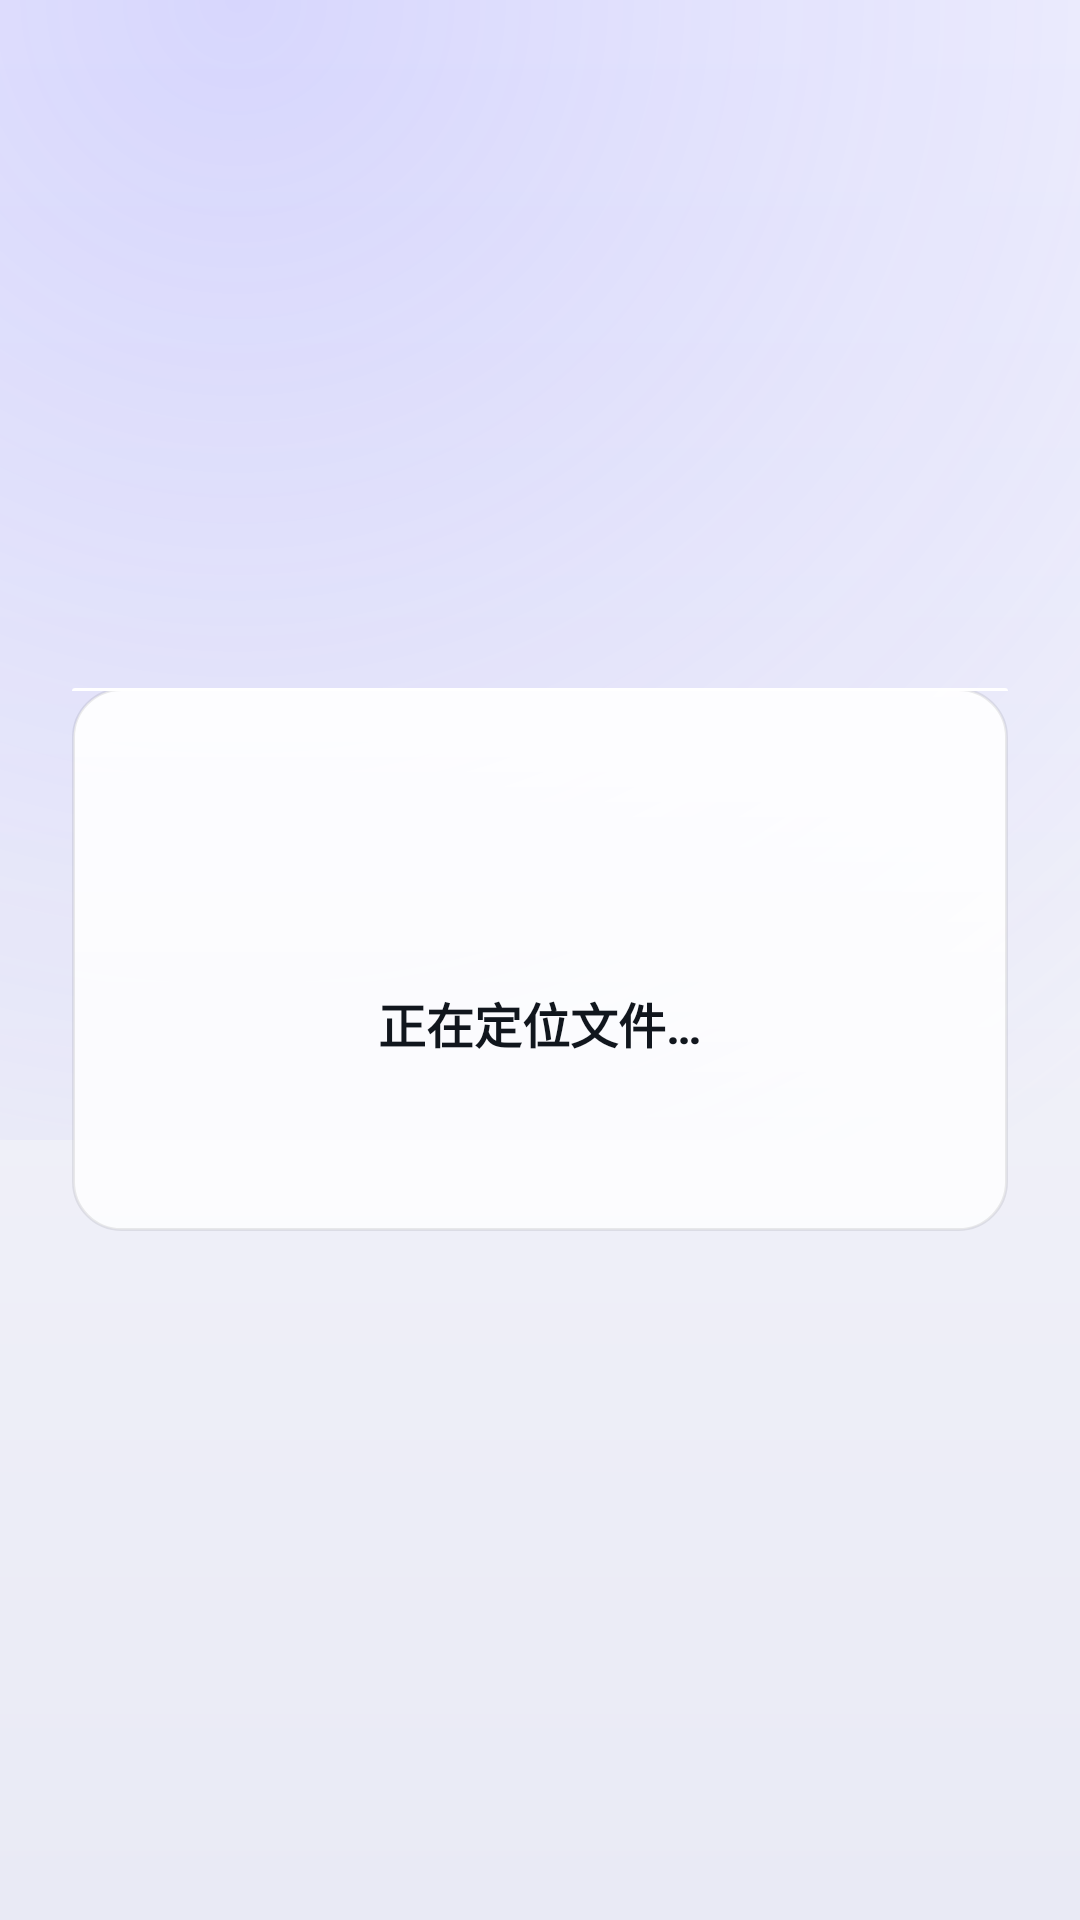

Write the Android layout XML for this screen, with the resource values it uses.
<!-- AndroidManifest.xml: activity theme Theme.RouXin -->
<!-- res/layout/activity_incoming.xml -->
<?xml version="1.0" encoding="utf-8"?>
<androidx.constraintlayout.widget.ConstraintLayout
    xmlns:android="http://schemas.android.com/apk/res/android"
    xmlns:app="http://schemas.android.com/apk/res-auto"
    android:layout_width="match_parent"
    android:layout_height="match_parent">

    <androidx.core.widget.NestedScrollView
        android:id="@+id/incomingRoot"
        android:layout_width="0dp"
        android:layout_height="0dp"
        android:fillViewport="true"
        app:layout_constraintBottom_toBottomOf="parent"
        app:layout_constraintEnd_toEndOf="parent"
        app:layout_constraintStart_toStartOf="parent"
        app:layout_constraintTop_toTopOf="parent"
        app:layout_constraintWidth_max="@dimen/content_max_width"
        app:layout_constraintWidth_min="0dp">

        <LinearLayout
            android:layout_width="match_parent"
            android:layout_height="wrap_content"
            android:gravity="center"
            android:orientation="vertical"
            android:padding="@dimen/page_padding">

            <LinearLayout
                android:layout_width="match_parent"
                android:layout_height="wrap_content"
                android:background="@drawable/bg_glass_card"
                android:gravity="center"
                android:orientation="vertical"
                android:paddingHorizontal="24dp"
                android:paddingVertical="32dp">

                <ProgressBar
                    android:layout_width="48dp"
                    android:layout_height="48dp"
                    android:indeterminate="true" />

                <TextView
                    android:layout_width="wrap_content"
                    android:layout_height="wrap_content"
                    android:layout_marginTop="20dp"
                    android:text="正在定位文件…"
                    android:textColor="@color/text_primary"
                    android:textSize="16sp"
                    android:textStyle="bold" />

                <TextView
                    android:id="@+id/incomingStatus"
                    android:layout_width="match_parent"
                    android:layout_height="wrap_content"
                    android:layout_marginTop="8dp"
                    android:ellipsize="middle"
                    android:gravity="center"
                    android:maxLines="2"
                    android:textColor="@color/text_tertiary"
                    android:textSize="13sp" />
            </LinearLayout>
        </LinearLayout>
    </androidx.core.widget.NestedScrollView>
</androidx.constraintlayout.widget.ConstraintLayout>
<!-- resources referenced by this layout -->
<resources>
  <color name="text_primary">#FF11161D</color>
  <color name="text_tertiary">#FF7B8496</color>
  <dimen name="content_max_width">680dp</dimen>
  <dimen name="page_padding">24dp</dimen>
  <!-- drawable bg_glass_card (drawable) -->
  <?xml version="1.0" encoding="utf-8"?>
  <layer-list xmlns:android="http://schemas.android.com/apk/res/android">
  
      <item>
          <shape android:shape="rectangle">
              <gradient
                  android:angle="270"
                  android:endColor="@color/glass_fill_bottom"
                  android:startColor="@color/glass_fill_top" />
              <corners android:radius="16dp" />
              <stroke
                  android:width="1dp"
                  android:color="@color/glass_stroke" />
          </shape>
      </item>
  
      <item
          android:gravity="top"
          android:height="1dp">
          <shape android:shape="rectangle">
              <solid android:color="@color/glass_highlight" />
              <corners
                  android:topLeftRadius="16dp"
                  android:topRightRadius="16dp" />
          </shape>
      </item>
  
  </layer-list>
  <style name="Theme.RouXin" parent="Theme.RouXin.Base" />
  <color name="glass_fill_bottom">#C4FFFFFF</color>
  <color name="glass_fill_top">#E8FFFFFF</color>
  <color name="glass_stroke">#14000000</color>
  <color name="glass_highlight">#FFFFFFFF</color>
  <style name="Theme.RouXin.Base" parent="Theme.Material3.DayNight.NoActionBar">
          <item name="android:windowBackground">@drawable/bg_app_backdrop</item>
          <item name="android:statusBarColor">@color/app_bg_top</item>
          <item name="android:navigationBarColor">@color/app_bg_bottom</item>
          <item name="android:windowLightStatusBar">true</item>
          <item name="android:windowLightNavigationBar">true</item>
  
          <item name="colorPrimary">@color/primary</item>
          <item name="colorPrimaryDark">@color/primary_dark</item>
          <item name="colorOnPrimary">@color/on_primary</item>
          <item name="colorPrimaryContainer">@color/primary_container</item>
          <item name="colorSurface">@color/app_bg_top</item>
  
          <item name="android:textColorPrimary">@color/text_primary</item>
          <item name="android:textColorSecondary">@color/text_secondary</item>
      </style>
  <!-- drawable bg_app_backdrop (drawable) -->
  <?xml version="1.0" encoding="utf-8"?>
  <layer-list xmlns:android="http://schemas.android.com/apk/res/android">
  
      <item>
          <shape android:shape="rectangle">
              <gradient
                  android:angle="270"
                  android:startColor="@color/app_bg_top"
                  android:endColor="@color/app_bg_bottom"
                  android:type="linear" />
          </shape>
      </item>
  
      <item
          android:gravity="top"
          android:height="380dp">
          <shape android:shape="rectangle">
              <gradient
                  android:centerX="0.22"
                  android:centerY="0.0"
                  android:endColor="#00000000"
                  android:gradientRadius="460dp"
                  android:startColor="@color/glow_primary"
                  android:type="radial" />
          </shape>
      </item>
  
  </layer-list>
  <color name="app_bg_top">#FFF8F8FD</color>
  <color name="app_bg_bottom">#FFE9EAF5</color>
  <color name="primary">#FF6259C7</color>
  <color name="primary_dark">#FF443A92</color>
  <color name="on_primary">#FFFFFFFF</color>
  <color name="primary_container">#296258C7</color>
  <color name="text_secondary">#FF5C6675</color>
  <color name="glow_primary">#365F5CFF</color>
</resources>
